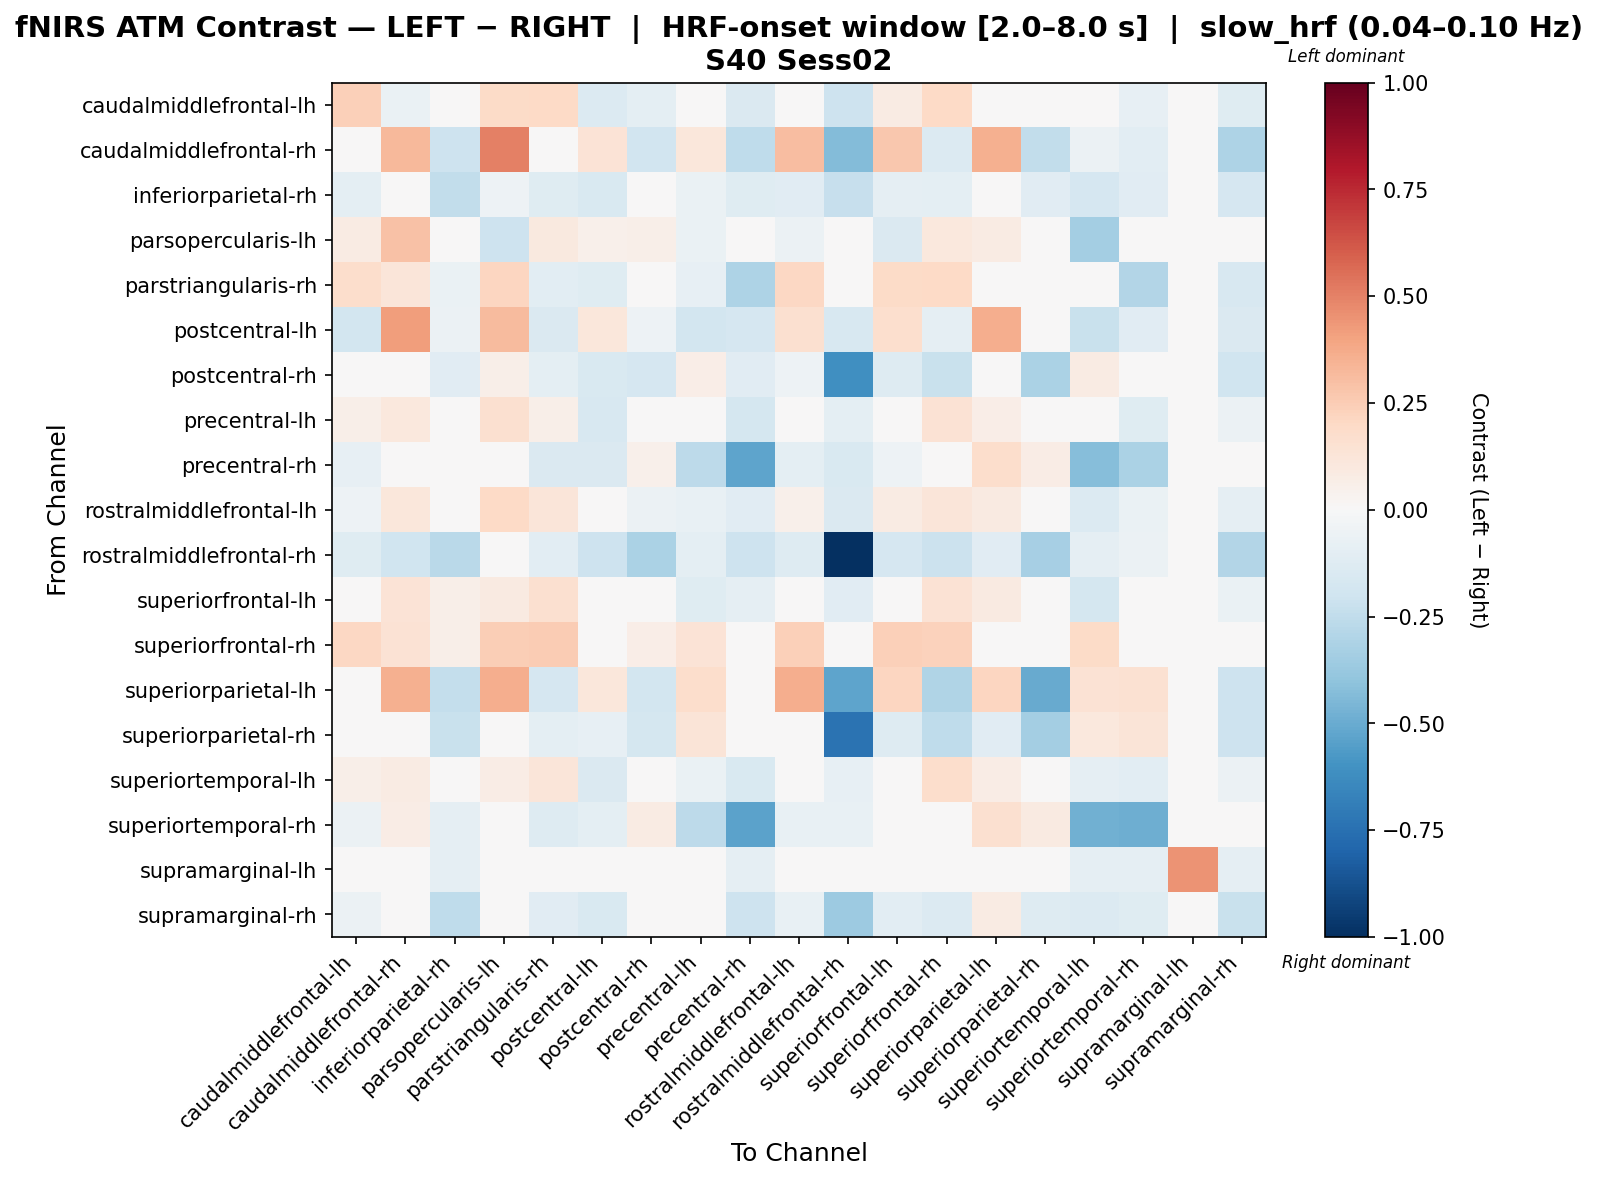

The table this chart was drawn from, first rows:
, caudalmiddlefrontal-lh, caudalmiddlefrontal-rh, inferiorparietal-rh, parsopercularis-lh, parstriangularis-rh, postcentral-lh, postcentral-rh, precentral-lh, precentral-rh, rostralmiddlefrontal-lh, rostralmiddlefrontal-rh, superiorfrontal-lh, superiorfrontal-rh, superiorparietal-lh, superiorparietal-rh, superiortemporal-lh, superiortemporal-rh, supramarginal-lh, supramarginal-rh
caudalmiddlefrontal-lh, 0.2347, -0.06341, 0.0009024, 0.1884, 0.1968, -0.1345, -0.097, -0.03011, -0.1461, -0.03512, -0.2092, 0.08164, 0.1987, 0.0, -0.008318, 0.02351, -0.08218, 0.0, -0.1187
caudalmiddlefrontal-rh, -0.04988, 0.3278, -0.2098, 0.503, -0.02771, 0.1357, -0.1876, 0.1096, -0.2516, 0.311, -0.4314, 0.2666, -0.1368, 0.3576, -0.2468, -0.05926, -0.1043, 0.0, -0.3063
inferiorparietal-rh, -0.09643, 0.03516, -0.2495, -0.05406, -0.1211, -0.1493, -0.0328, -0.06264, -0.1211, -0.1106, -0.2274, -0.08907, -0.09583, -0.02495, -0.1118, -0.1716, -0.1096, 0.0, -0.1706
parsopercularis-lh, 0.07934, 0.2904, 0.04303, -0.21, 0.1014, 0.05109, 0.06009, -0.06801, 0.0, -0.0574, 0.0, -0.1442, 0.1055, 0.08507, 0.0, -0.3363, 0.0, 0.0, 0.0
parstriangularis-rh, 0.1772, 0.1237, -0.06682, 0.217, -0.1038, -0.1224, 0.03099, -0.07885, -0.3057, 0.2063, -0.01516, 0.1934, 0.2008, -0.01295, -0.0167, 0.02911, -0.2929, 0.0, -0.1631
postcentral-lh, -0.1805, 0.4171, -0.05923, 0.3129, -0.1428, 0.1096, -0.05242, -0.1856, -0.1696, 0.1582, -0.1631, 0.1668, -0.09287, 0.36, 0.003003, -0.2211, -0.1153, 0.0, -0.1451
postcentral-rh, -0.03755, -0.008407, -0.1154, 0.05788, -0.09542, -0.1537, -0.1657, 0.06912, -0.1139, -0.05118, -0.6161, -0.1323, -0.2226, 0.01124, -0.3172, 0.07961, 0.04899, 0.0, -0.2006
precentral-lh, 0.05647, 0.1045, -0.00289, 0.1577, 0.06097, -0.1619, 0.007017, -0.02833, -0.1792, 0.0155, -0.09905, 0.03846, 0.142, 0.06975, 0.03986, -0.04832, -0.1173, 0.0, -0.05536
precentral-rh, -0.08577, 0.04995, -0.04647, 0.0, -0.1432, -0.1411, 0.054, -0.258, -0.5306, -0.1001, -0.1561, -0.05241, -0.02804, 0.1756, 0.07559, -0.4259, -0.3125, 0.0, -0.03803
rostralmiddlefrontal-lh, -0.05055, 0.1135, -0.004429, 0.1967, 0.121, -0.03078, -0.05837, -0.07798, -0.1094, 0.05058, -0.1439, 0.08092, 0.1241, 0.0868, 0.0, -0.137, -0.06908, 0.0, -0.09211
rostralmiddlefrontal-rh, -0.1208, -0.1963, -0.2701, 0.0, -0.1091, -0.2047, -0.3154, -0.1007, -0.2047, -0.1309, -1.0, -0.1644, -0.2181, -0.1158, -0.3339, -0.0906, -0.0604, 0.0, -0.2903
superiorfrontal-lh, 0.01913, 0.133, 0.05729, 0.08917, 0.1596, -0.0469, -0.02563, -0.1245, -0.09216, -0.007767, -0.1171, -0.01382, 0.1474, 0.08923, -0.00154, -0.1733, -0.02765, 0.0, -0.06451
superiorfrontal-rh, 0.2094, 0.1415, 0.05667, 0.2492, 0.2537, 0.008577, 0.06612, 0.1346, -0.007729, 0.2368, -0.03091, 0.2353, 0.2311, 0.0, -0.00315, 0.1896, 0.0, 0.0, -0.007729
superiorparietal-lh, 0.0, 0.3539, -0.2345, 0.3646, -0.1704, 0.1114, -0.1824, 0.175, 0.02454, 0.3646, -0.5312, 0.2136, -0.302, 0.2155, -0.5015, 0.148, 0.1556, 0.0, -0.2047
superiorparietal-rh, 0.0, 0.01716, -0.222, 0.0, -0.09735, -0.08155, -0.1772, 0.1288, 0.01004, 0.0, -0.7375, -0.1309, -0.2519, -0.1103, -0.3413, 0.1026, 0.1322, 0.0, -0.2039
superiortemporal-lh, 0.06099, 0.0785, -0.008039, 0.07752, 0.1179, -0.1411, 0.03574, -0.0663, -0.1544, 0.007263, -0.08266, 0.04446, 0.1754, 0.07186, 0.03045, -0.088, -0.1049, 0.0, -0.0547
superiortemporal-rh, -0.05836, 0.0708, -0.09045, 0.0, -0.1306, -0.09879, 0.08489, -0.2641, -0.5364, -0.07428, -0.07428, -0.02653, 0.0, 0.1615, 0.09001, -0.4771, -0.4904, 0.0, -0.04907
supramarginal-lh, 0.0, 0.0, -0.08923, 0.0, 0.0, 0.0, 0.0, 0.0, -0.08923, 0.0, 0.0, 0.0, 0.0, 0.0, 0.0, -0.08923, -0.08923, 0.4462, -0.08923
supramarginal-rh, -0.05961, 0.03012, -0.2569, 0.0, -0.1136, -0.1503, -0.03767, 0.0411, -0.2062, -0.07153, -0.3653, -0.1059, -0.1402, 0.08294, -0.1283, -0.1351, -0.1241, 0.0, -0.2225
